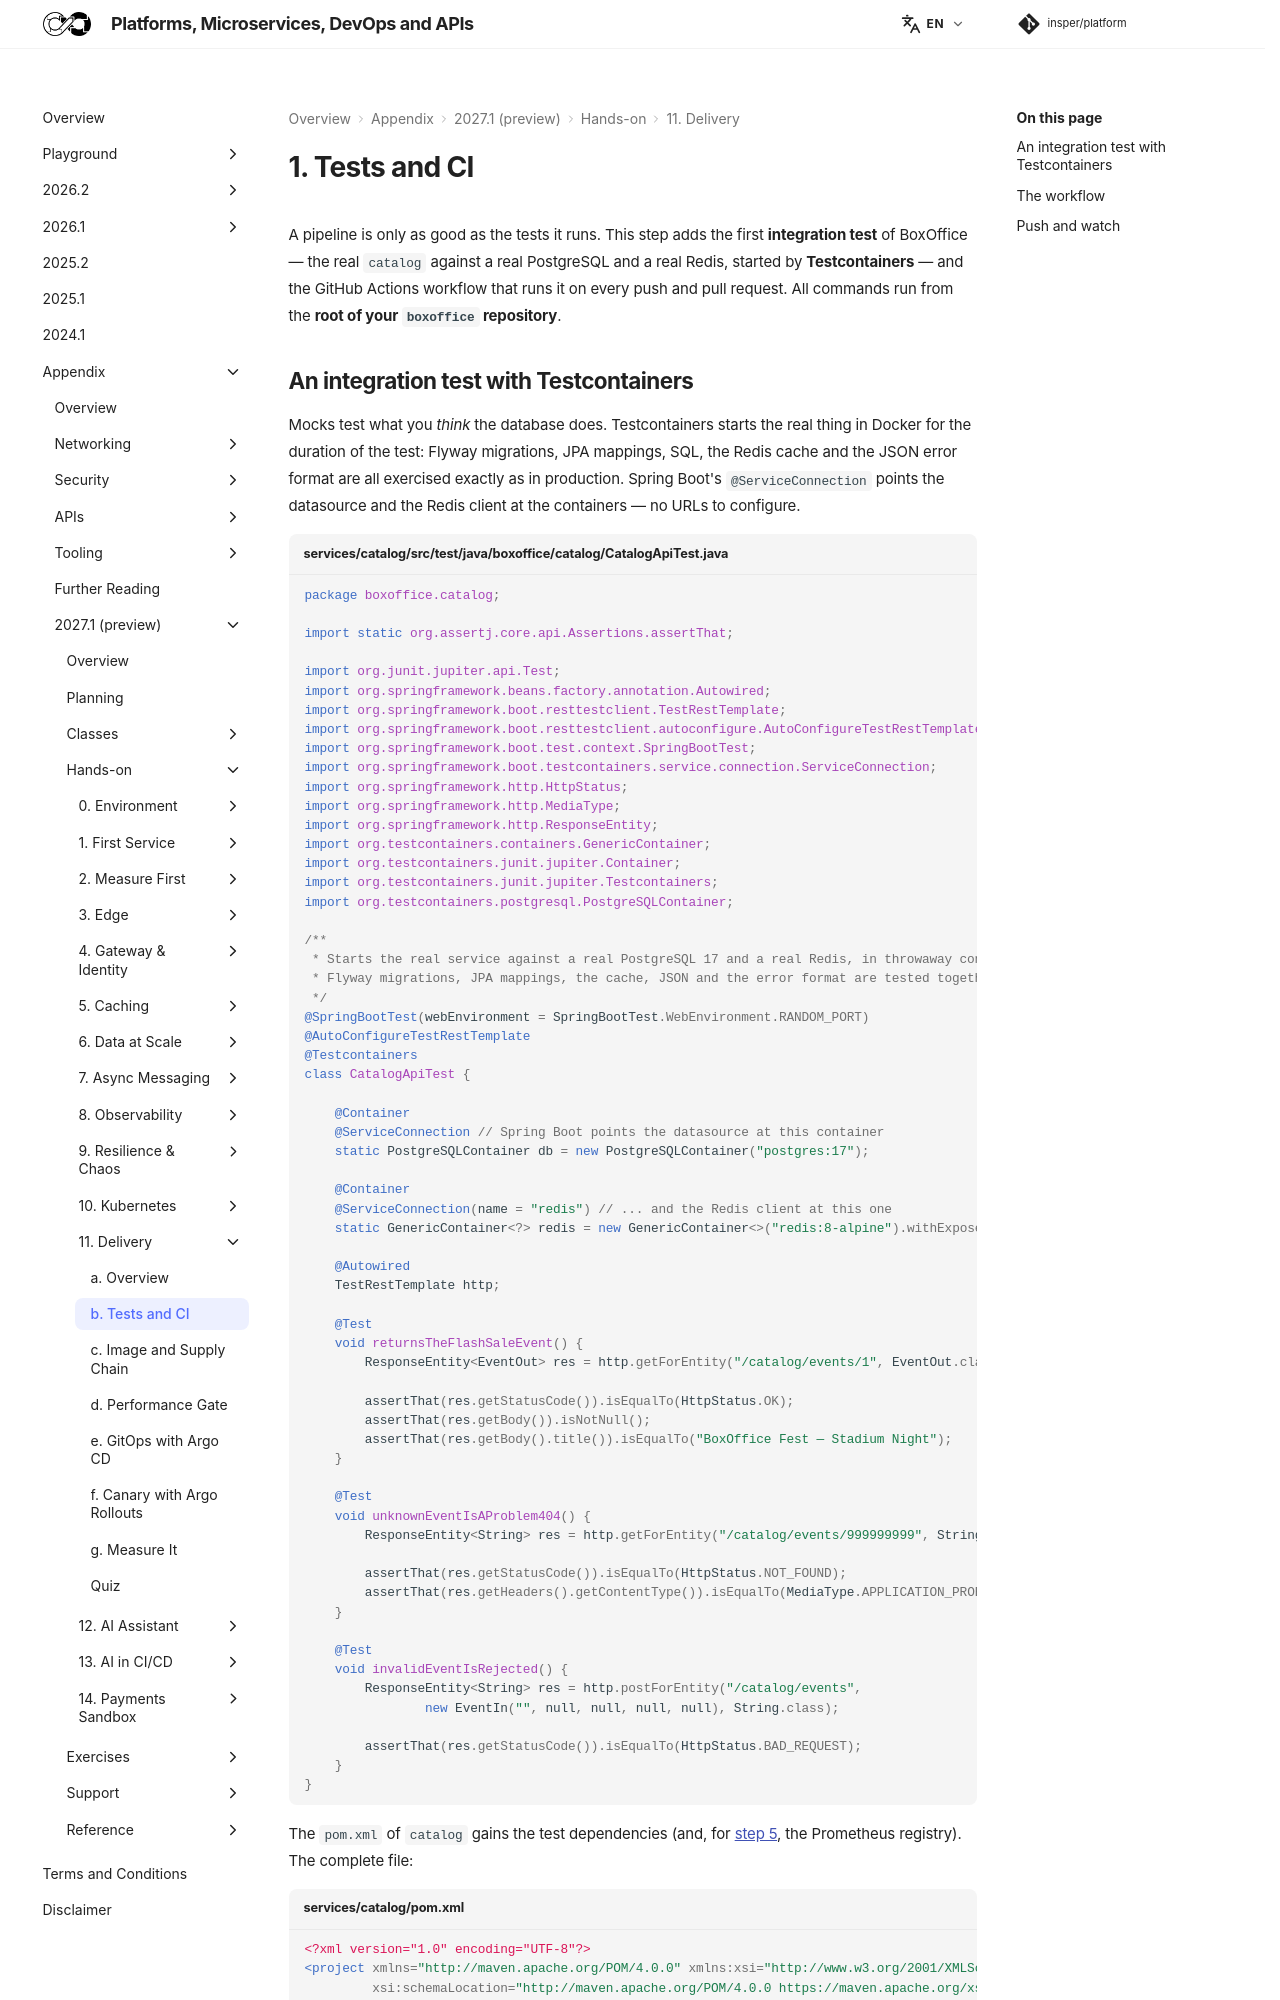

repository: Insper/platform · page: 2027.1/hands-on/11/ci/index.html · generator: mkdocs

# 1. Tests and CI

A pipeline is only as good as the tests it runs. This step adds the first **integration test** of
BoxOffice — the real `catalog` against a real PostgreSQL and a real Redis, started by
**Testcontainers** — and the GitHub Actions workflow that runs it on every push and pull request.
All commands run from the **root of your `boxoffice` repository**.
